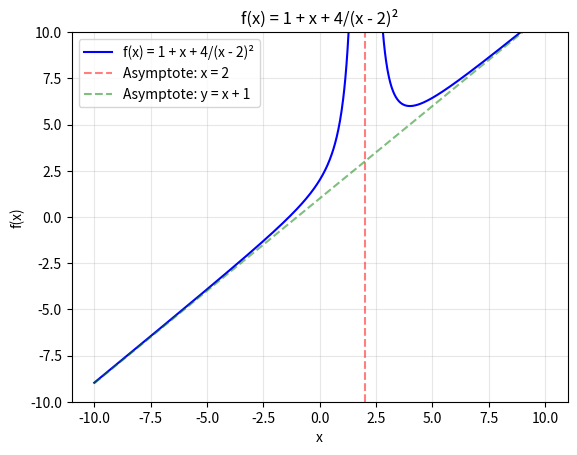

The script that saved this image:
import numpy as np
import matplotlib.pyplot as plt


#UPPGIFT 1:
def vector_a():
    """Returns a numpy array from 1 to 4."""
    a = np.arange(1,6)
    return a

def vector_b():
    """Returns a numpy array from 0 to 2π with step size 0.1."""
    b = np.arange(0,2*np.pi,0.1)
    return b

def matrix():
    """Returns a 3x2 matrix."""
    a = np.arange(1,7).reshape(3,2)
    return a

def vector_a_extended():
    """Returns vector_a extended with [6,7]."""
    d = np.append(vector_a(), [6,7])
    return d

def vector_a_extended_matrix():
    """Returns vector_a extended with [-1,-2,-3,-4,-5] reshaped into a 2x5 matrix."""
    e = np.append(vector_a(), np.arange(-1,-6,-1)).reshape(2,5)
    return e

def sinus_vector_b():
    """Returns the sine of vector_b."""
    value = np.sin(vector_b())
    return value

#UPPGIFTG 2

def function_a(x):
    """Returns the square of x."""
    return x*x

def function_b1(x):
    """Returns the square of vector x."""
    value = np.square(x)
    return value

def function_b2(x):
    """Returns the dot product of x with itself."""
    scalar = np.dot(x,x)
    return scalar

def function_c1(x):
    """Returns the square of the matrix x."""
    matrix_square = np.square(x)
    return matrix_square

def function_c2():
    """_summary_
    """
    

print(np.arange(1,9).reshape(4,2))
print(function_c1(np.arange(1,9).reshape(4,2)))

#UPPGIFT 3


def plot():
    """Plots f(x) = 1 + x + 4/(x - 2)^2."""
    # Create x values, avoiding x = 2 where the function is undefined
    x1 = np.linspace(-10, 1.9, 500)  # Left of asymptote
    x2 = np.linspace(2.1, 10, 500)   # Right of asymptote
    
    # Calculate y values for each segment
    y1 = 1 + x1 + 4 / (x1 - 2)**2
    y2 = 1 + x2 + 4 / (x2 - 2)**2
    
    # Create the plot
    plt.plot(x1, y1, 'b-', label='f(x) = 1 + x + 4/(x - 2)²')
    plt.plot(x2, y2, 'b-')
    
    # Add vertical asymptote at x = 2
    plt.axvline(x=2, color='r', linestyle='--', alpha=0.5, label='Asymptote: x = 2')
    
    # Add oblique asymptote y = x + 1
    x_asymptote = np.linspace(-10, 10, 100)
    y_asymptote = x_asymptote + 1
    plt.plot(x_asymptote, y_asymptote, 'g--', alpha=0.5, label='Asymptote: y = x + 1')
    
    # Labels and formatting
    plt.xlabel('x')
    plt.ylabel('f(x)')
    plt.title('f(x) = 1 + x + 4/(x - 2)²')
    plt.grid(True, alpha=0.3)
    plt.legend()
    plt.ylim(-10, 10)  # Limit y-axis for better visualization
    plt.show()


# Call the plot function
plot()
